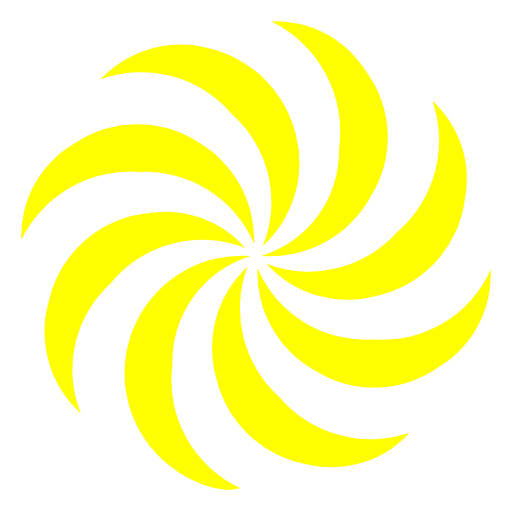
t = 0.00 s
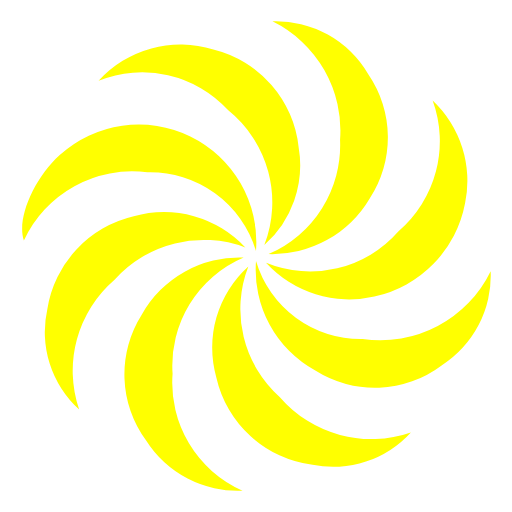
t = 0.38 s
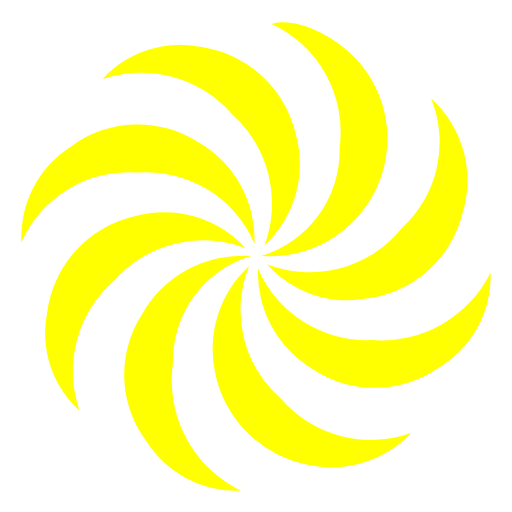
t = 0.75 s
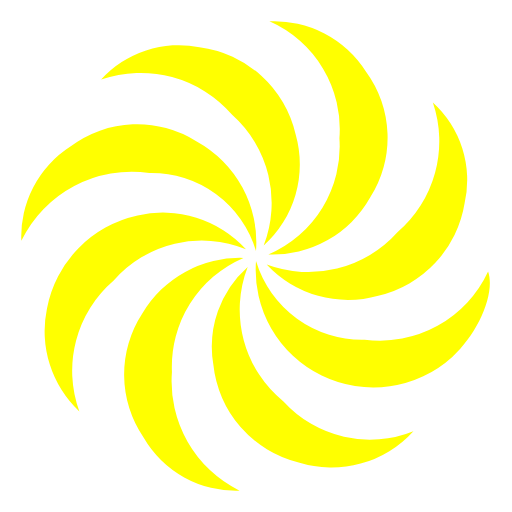
t = 1.13 s

The animated SVG that drew these frames (rendered in a browser with its animation timeline set to each time). Animation: 1 SMIL element (animateTransform=1); one cycle of 1.50 s, repeats indefinitely.

<svg xmlns="http://www.w3.org/2000/svg" width="100%" height="100%" viewBox="0 0 24 24"><path fill="yellow" d="M20.27,4.74a4.93,4.93,0,0,1,1.52,4.61,5.32,5.32,0,0,1-4.1,4.51,5.12,5.12,0,0,1-5.2-1.5,5.53,5.53,0,0,0,6.13-1.48A5.66,5.66,0,0,0,20.27,4.74ZM12.32,11.53a5.49,5.49,0,0,0-1.47-6.2A5.57,5.57,0,0,0,4.71,3.72,5.17,5.17,0,0,1,9.53,2.2,5.52,5.52,0,0,1,13.9,6.45,5.28,5.28,0,0,1,12.32,11.53ZM19.2,20.29a4.92,4.92,0,0,1-4.72,1.49,5.32,5.32,0,0,1-4.34-4.05A5.2,5.2,0,0,1,11.6,12.5a5.6,5.6,0,0,0,1.51,6.13A5.63,5.63,0,0,0,19.2,20.29ZM3.79,19.38A5.18,5.18,0,0,1,2.32,14a5.3,5.3,0,0,1,4.59-4,5,5,0,0,1,4.58,1.61,5.55,5.55,0,0,0-6.32,1.69A5.46,5.46,0,0,0,3.79,19.38ZM12.23,12a5.11,5.11,0,0,0,3.66-5,5.75,5.75,0,0,0-3.18-6,5,5,0,0,1,4.42,2.3,5.21,5.21,0,0,1,.24,5.92A5.4,5.4,0,0,1,12.23,12ZM11.76,12a5.18,5.18,0,0,0-3.68,5.09,5.58,5.58,0,0,0,3.19,5.79c-1,.35-2.9-.46-4-1.68A5.51,5.51,0,0,1,11.76,12ZM23,12.63a5.07,5.07,0,0,1-2.35,4.52,5.23,5.23,0,0,1-5.91.2,5.24,5.24,0,0,1-2.67-4.77,5.51,5.51,0,0,0,5.45,3.33A5.52,5.52,0,0,0,23,12.63ZM1,11.23a5,5,0,0,1,2.49-4.5,5.23,5.23,0,0,1,5.81-.06,5.3,5.3,0,0,1,2.61,4.74A5.56,5.56,0,0,0,6.56,8.06,5.71,5.71,0,0,0,1,11.23Z"><animateTransform attributeName="transform" dur="1.5s" repeatCount="indefinite" type="rotate" values="0 12 12;360 12 12"/></path></svg>
